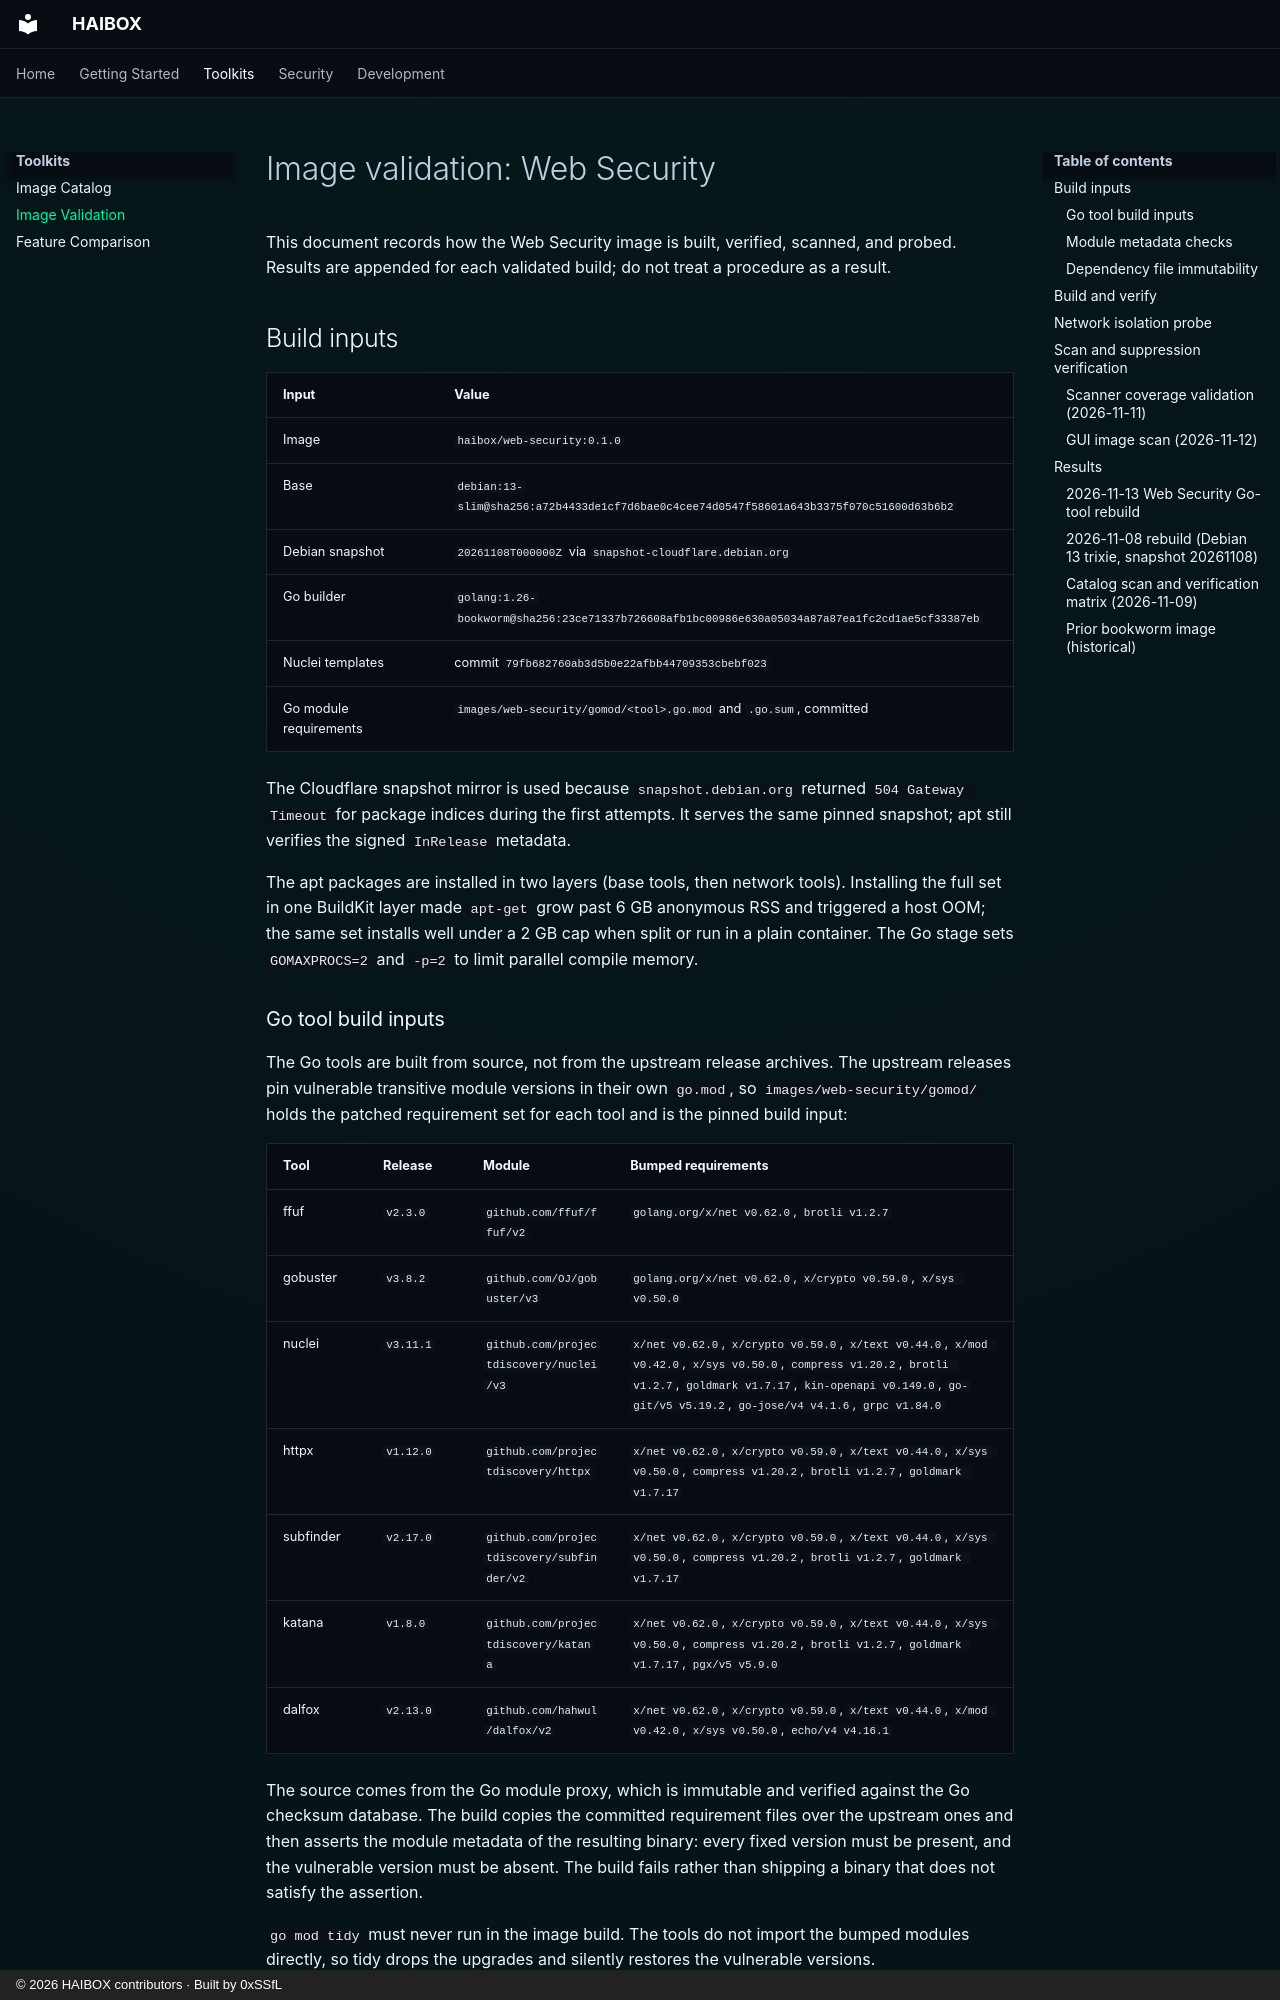

repository: 0xSSfL/haibox · page: image-validation/index.html · generator: mkdocs · copyright: © 2026 HAIBOX contributors · Built by 0xSSfL

# Image validation: Web Security

This document records how the Web Security image is built, verified, scanned,
and probed. Results are appended for each validated build; do not treat a
procedure as a result.

## Build inputs

| Input | Value |
|---|---|
| Image | `haibox/web-security:0.1.0` |
| Base | `debian:13-slim@sha256:a72b4433de1cf7d6bae0c4cee74d0547f58601a643b3375f070c51600d63b6b2` |
| Debian snapshot | `20261108T000000Z` via `snapshot-cloudflare.debian.org` |
| Go builder | `golang:1.26-bookworm@sha256:23ce71337b726608afb1bc00986e630a05034a87a87ea1fc2cd1ae5cf33387eb` |
| Nuclei templates | commit `79fb682760ab3d5b0e22afbb44709353cbebf023` |
| Go module requirements | `images/web-security/gomod/<tool>.go.mod` and `.go.sum`, committed |

The Cloudflare snapshot mirror is used because `snapshot.debian.org` returned
`504 Gateway Timeout` for package indices during the first attempts. It serves
the same pinned snapshot; apt still verifies the signed `InRelease` metadata.

The apt packages are installed in two layers (base tools, then network tools).
Installing the full set in one BuildKit layer made `apt-get` grow past 6 GB
anonymous RSS and triggered a host OOM; the same set installs well under a
2 GB cap when split or run in a plain container. The Go stage sets
`GOMAXPROCS=2` and `-p=2` to limit parallel compile memory.

### Go tool build inputs

The Go tools are built from source, not from the upstream release archives. The
upstream releases pin vulnerable transitive module versions in their own
`go.mod`, so `images/web-security/gomod/` holds the patched requirement set for
each tool and is the pinned build input:

| Tool | Release | Module | Bumped requirements |
|---|---|---|---|
| ffuf | `v2.3.0` | `github.com/ffuf/ffuf/v2` | `golang.org/x/net v0.62.0`, `brotli v1.2.7` |
| gobuster | `v3.8.2` | `github.com/OJ/gobuster/v3` | `golang.org/x/net v0.62.0`, `x/crypto v0.59.0`, `x/sys v0.50.0` |
| nuclei | `v3.11.1` | `github.com/projectdiscovery/nuclei/v3` | `x/net v0.62.0`, `x/crypto v0.59.0`, `x/text v0.44.0`, `x/mod v0.42.0`, `x/sys v0.50.0`, `compress v1.20.2`, `brotli v1.2.7`, `goldmark v1.7.17`, `kin-openapi v0.149.0`, `go-git/v5 v5.19.2`, `go-jose/v4 v4.1.6`, `grpc v1.84.0` |
| httpx | `v1.12.0` | `github.com/projectdiscovery/httpx` | `x/net v0.62.0`, `x/crypto v0.59.0`, `x/text v0.44.0`, `x/sys v0.50.0`, `compress v1.20.2`, `brotli v1.2.7`, `goldmark v1.7.17` |
| subfinder | `v2.17.0` | `github.com/projectdiscovery/subfinder/v2` | `x/net v0.62.0`, `x/crypto v0.59.0`, `x/text v0.44.0`, `x/sys v0.50.0`, `compress v1.20.2`, `brotli v1.2.7`, `goldmark v1.7.17` |
| katana | `v1.8.0` | `github.com/projectdiscovery/katana` | `x/net v0.62.0`, `x/crypto v0.59.0`, `x/text v0.44.0`, `x/sys v0.50.0`, `compress v1.20.2`, `brotli v1.2.7`, `goldmark v1.7.17`, `pgx/v5 v5.9.0` |
| dalfox | `v2.13.0` | `github.com/hahwul/dalfox/v2` | `x/net v0.62.0`, `x/crypto v0.59.0`, `x/text v0.44.0`, `x/mod v0.42.0`, `x/sys v0.50.0`, `echo/v4 v4.16.1` |

The source comes from the Go module proxy, which is immutable and verified
against the Go checksum database. The build copies the committed requirement
files over the upstream ones and then asserts the module metadata of the
resulting binary: every fixed version must be present, and the vulnerable
version must be absent. The build fails rather than shipping a binary that
does not satisfy the assertion.

`go mod tidy` must never run in the image build. The tools do not import the
bumped modules directly, so tidy drops the upgrades and silently restores the
vulnerable versions.
